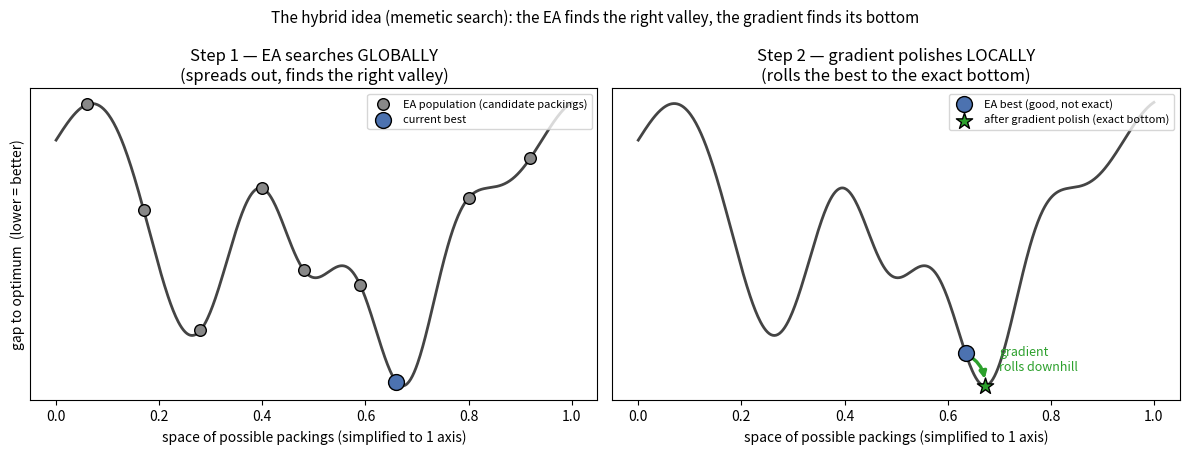
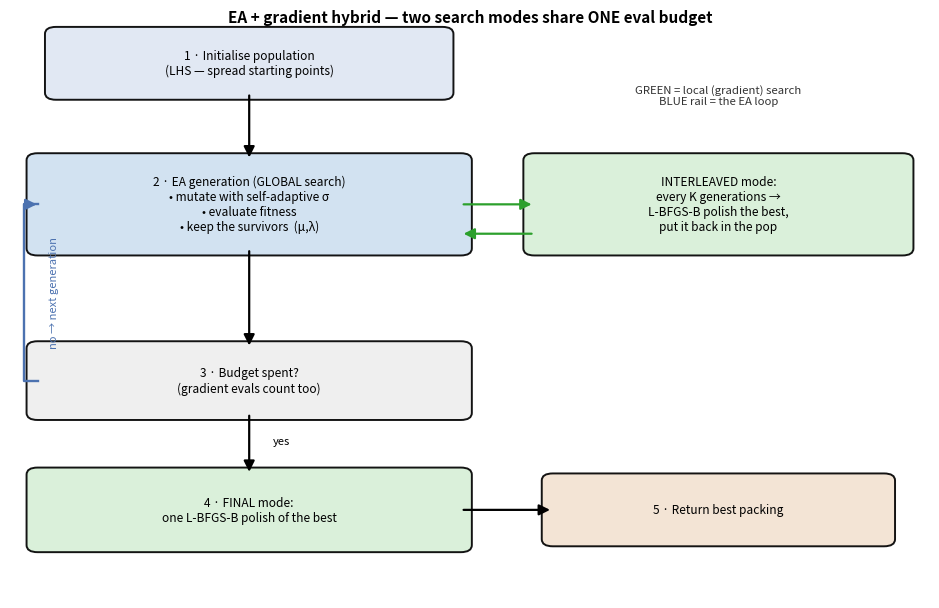
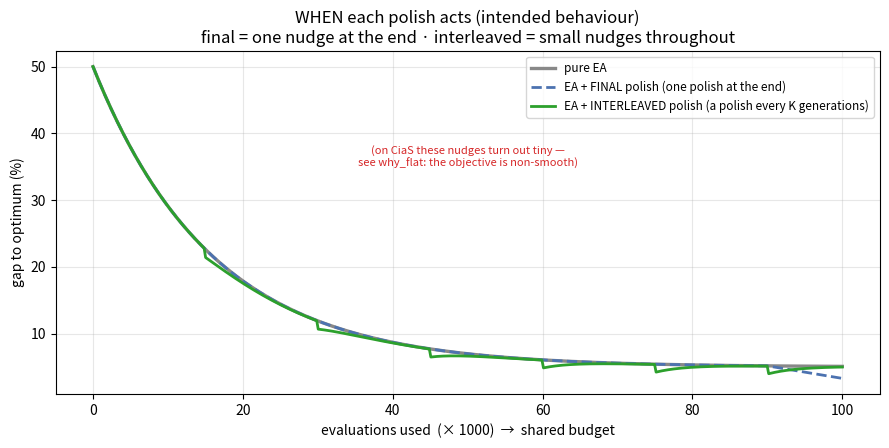

These charts were generated, in order, by the following Python code:
"""Conceptual (non-data) figures for the WP5 'how the hybrid works' explainer.

These illustrate the IDEA of a memetic EA+gradient hybrid — global search + local
polish — not real run data. (Real WP5 numbers live in make_findings_figs.py.)

Run:  uv run --with matplotlib --with numpy make_wp5_explainer_figs.py
"""
import os
import numpy as np
import matplotlib
matplotlib.use("Agg")
import matplotlib.pyplot as plt
from matplotlib.patches import FancyBboxPatch, FancyArrowPatch

FIGS = "figs"
os.makedirs(FIGS, exist_ok=True)
C = {"ea": "#4C72B0", "grad": "#2ca02c", "bad": "#d62728", "grey": "#888888", "best": "#DD8452"}
plt.rcParams.update({"figure.dpi": 150, "font.size": 10})


def landscape(x):
    return (0.55
            - 0.34*np.exp(-((x-0.68)**2)/0.008)
            - 0.20*np.exp(-((x-0.28)**2)/0.012)
            - 0.14*np.exp(-((x-0.48)**2)/0.006)
            + 0.05*np.sin(20*x))


# ── Figure 1: global (EA) vs local (gradient) on a multi-basin landscape ─────
def fig_landscape():
    x = np.linspace(0, 1, 600)
    y = landscape(x)
    fig, axes = plt.subplots(1, 2, figsize=(12, 4.6), sharey=True)

    # left — EA explores globally
    ax = axes[0]
    ax.plot(x, y, color="#444", lw=2)
    pop = np.array([0.06, 0.17, 0.28, 0.40, 0.48, 0.59, 0.66, 0.80, 0.92])
    py = landscape(pop)
    best = np.argmin(py)
    ax.scatter(pop, py, s=70, color=C["grey"], edgecolor="black", zorder=3, label="EA population (candidate packings)")
    ax.scatter([pop[best]], [py[best]], s=130, color=C["ea"], edgecolor="black", zorder=4, label="current best")
    ax.set_title("Step 1 — EA searches GLOBALLY\n(spreads out, finds the right valley)")
    ax.legend(fontsize=8, loc="upper right")

    # right — gradient polishes locally
    ax = axes[1]
    ax.plot(x, y, color="#444", lw=2)
    start = 0.635                       # EA best: in the valley but not at the bottom
    bottom = x[np.argmin(y)]            # true local minimum
    ax.scatter([start], [landscape(start)], s=130, color=C["ea"], edgecolor="black", zorder=4, label="EA best (good, not exact)")
    ax.scatter([bottom], [landscape(bottom)], s=150, marker="*", color=C["grad"], edgecolor="black", zorder=5, label="after gradient polish (exact bottom)")
    ax.annotate("", xy=(bottom, landscape(bottom)+0.005), xytext=(start, landscape(start)),
                arrowprops=dict(arrowstyle="-|>", color=C["grad"], lw=2.4,
                                connectionstyle="arc3,rad=-0.25"))
    ax.text(0.70, landscape(start)-0.02, "gradient\nrolls downhill", color=C["grad"], fontsize=9)
    ax.set_title("Step 2 — gradient polishes LOCALLY\n(rolls the best to the exact bottom)")
    ax.legend(fontsize=8, loc="upper right")

    for ax in axes:
        ax.set_xlabel("space of possible packings (simplified to 1 axis)")
        ax.set_yticks([])
    axes[0].set_ylabel("gap to optimum  (lower = better)")
    fig.suptitle("The hybrid idea (memetic search): the EA finds the right valley, the gradient finds its bottom", fontsize=11)
    fig.tight_layout(); fig.savefig(f"{FIGS}/wp5_memetic_landscape.png", bbox_inches="tight"); plt.close(fig)
    print("wp5_memetic_landscape.png")


# ── Figure 2: the hybrid loop as a flow diagram ─────────────────────────────
def fig_loop():
    fig, ax = plt.subplots(figsize=(9.5, 6.2))
    ax.set_xlim(0, 10); ax.set_ylim(0, 10); ax.axis("off")

    def box(cx, cy, w, h, text, fc):
        ax.add_patch(FancyBboxPatch((cx-w/2, cy-h/2), w, h, boxstyle="round,pad=0.12",
                                    fc=fc, ec="black", lw=1.4, alpha=0.92))
        ax.text(cx, cy, text, ha="center", va="center", fontsize=8.6)

    def arrow(p, q, color="black", rad=0.0, txt=None, tx=0, ty=0):
        ax.add_patch(FancyArrowPatch(p, q, arrowstyle="-|>", mutation_scale=16,
                                     lw=1.6, color=color, connectionstyle=f"arc3,rad={rad}"))
        if txt: ax.text((p[0]+q[0])/2+tx, (p[1]+q[1])/2+ty, txt, fontsize=8, color=color, ha="center")

    box(2.6, 9.1, 4.2, 1.0, "1 · Initialise population\n(LHS — spread starting points)", "#dfe7f3")
    box(2.6, 6.7, 4.6, 1.5, "2 · EA generation (GLOBAL search)\n• mutate with self-adaptive σ\n• evaluate fitness\n• keep the survivors  (μ,λ)", "#cfe0f0")
    box(7.7, 6.7, 4.0, 1.5, "INTERLEAVED mode:\nevery K generations →\nL-BFGS-B polish the best,\nput it back in the pop", "#d7efd7")
    box(2.6, 3.7, 4.6, 1.1, "3 · Budget spent?\n(gradient evals count too)", "#eee")
    box(2.6, 1.5, 4.6, 1.2, "4 · FINAL mode:\none L-BFGS-B polish of the best", "#d7efd7")
    box(7.7, 1.5, 3.6, 1.0, "5 · Return best packing", "#f3e2d2")

    arrow((2.6, 8.6), (2.6, 7.45))                                   # 1→2
    arrow((4.9, 6.7), (5.7, 6.7), color=C["grad"])                  # 2→interleaved
    arrow((5.7, 6.2), (4.9, 6.2), color=C["grad"], rad=0.0)          # interleaved→2 (back)
    arrow((2.6, 5.95), (2.6, 4.25))                                  # 2→budget
    # single elbow rail: budget(no) → left → up → back into EA box
    ax.plot([0.30, 0.15, 0.15, 0.30], [3.7, 3.7, 6.7, 6.7], color=C["ea"], lw=1.7)
    ax.add_patch(FancyArrowPatch((0.20, 6.7), (0.32, 6.7), arrowstyle="-|>", mutation_scale=16,
                                 lw=1.7, color=C["ea"]))
    ax.text(0.42, 5.2, "no → next generation", fontsize=8, color=C["ea"], rotation=90, va="center")
    arrow((2.6, 3.15), (2.6, 2.1), txt="yes", tx=0.35)              # budget→final
    arrow((4.9, 1.5), (5.9, 1.5))                                    # final→return

    ax.text(5.0, 9.8, "EA + gradient hybrid — two search modes share ONE eval budget",
            ha="center", fontsize=11, weight="bold")
    ax.text(7.7, 8.4, "GREEN = local (gradient) search\nBLUE rail = the EA loop",
            ha="center", fontsize=8.2, color="#333")
    fig.tight_layout(); fig.savefig(f"{FIGS}/wp5_hybrid_loop.png", bbox_inches="tight"); plt.close(fig)
    print("wp5_hybrid_loop.png")


# ── Figure 3: WHEN each mode acts (intended convergence behaviour) ───────────
def fig_when():
    e = np.linspace(0, 100, 500)                      # thousands of evals
    ea = 0.05 + 0.45*np.exp(-e/16)                     # pure EA convergence
    final = ea.copy()
    final[e > 90] = ea[e > 90] - 0.018*((e[e > 90]-90)/10)   # one drop at the very end
    inter = ea.copy()
    for k in range(15, 100, 15):                       # periodic polish dips
        inter[e >= k] -= 0.012*np.exp(-(e[e >= k]-k)/4)
    fig, ax = plt.subplots(figsize=(9, 4.6))
    ax.plot(e, 100*ea, color=C["grey"], lw=2.4, label="pure EA")
    ax.plot(e, 100*final, color=C["ea"], lw=2.0, ls="--", label="EA + FINAL polish (one polish at the end)")
    ax.plot(e, 100*inter, color=C["grad"], lw=2.0, label="EA + INTERLEAVED polish (a polish every K generations)")
    ax.set_xlabel("evaluations used  (× 1000)  →  shared budget")
    ax.set_ylabel("gap to optimum (%)")
    ax.set_title("WHEN each polish acts (intended behaviour)\nfinal = one nudge at the end · interleaved = small nudges throughout")
    ax.grid(alpha=0.3); ax.legend(fontsize=8.5)
    ax.text(50, 35, "(on CiaS these nudges turn out tiny —\nsee why_flat: the objective is non-smooth)",
            fontsize=8, color=C["bad"], ha="center")
    fig.tight_layout(); fig.savefig(f"{FIGS}/wp5_when_polish.png", bbox_inches="tight"); plt.close(fig)
    print("wp5_when_polish.png")


if __name__ == "__main__":
    fig_landscape(); fig_loop(); fig_when()
    print("done")
